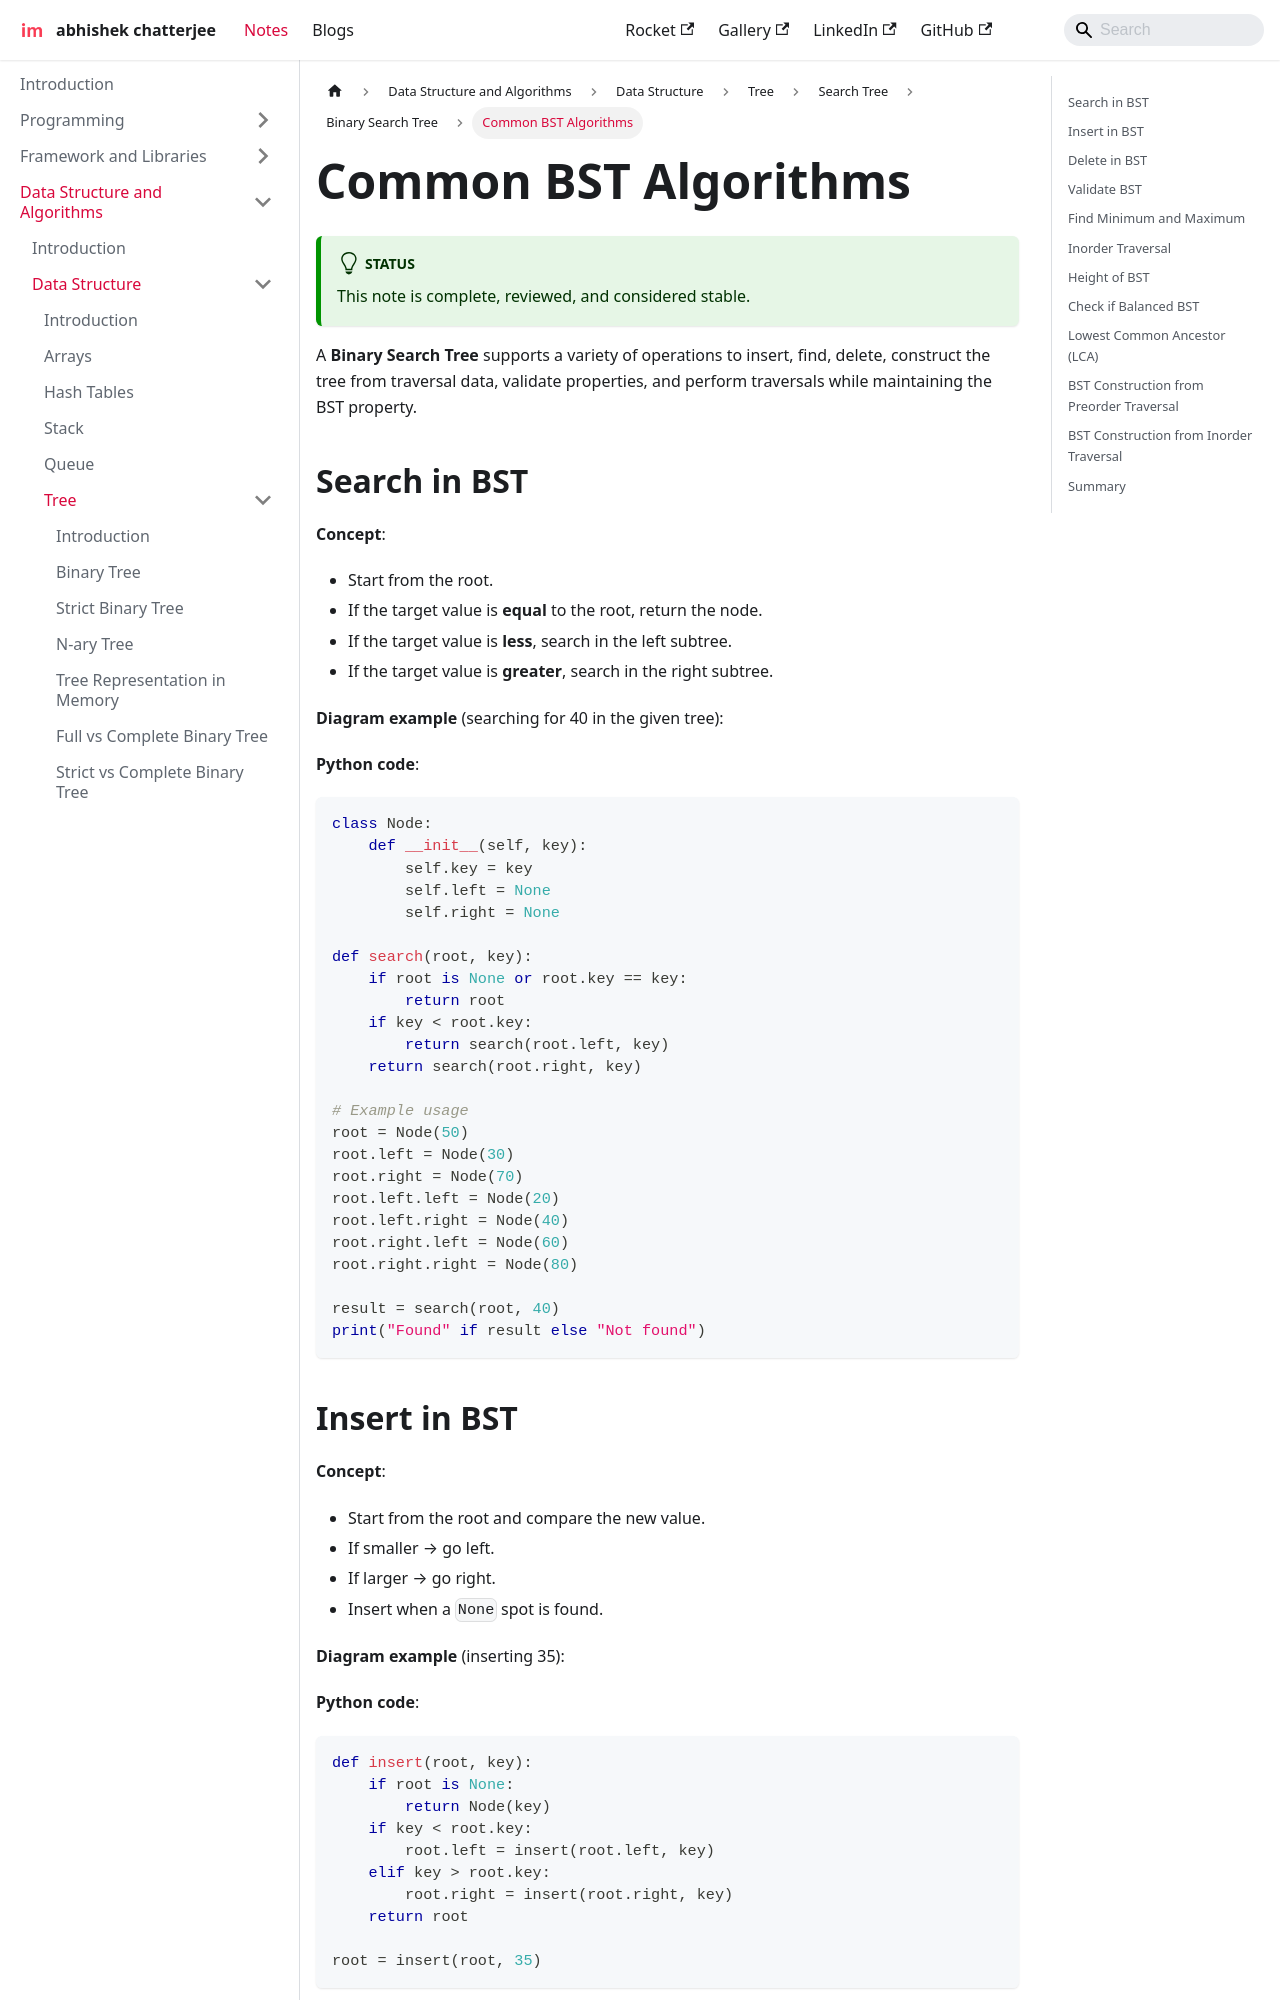

repository: imdeepmind/imdeepmind.github.io · page: docs/data-structure-and-algorithms/data-structures/tree/search-tree/bst/key-operations/index.html · generator: docusaurus

---
sidebar_position: 2
---

# Common BST Algorithms

:::tip[Status]

This note is complete, reviewed, and considered stable.

:::

A **Binary Search Tree** supports a variety of operations to insert, find, delete, construct the tree from traversal data, validate properties, and perform traversals while maintaining the BST property.

## Search in BST

**Concept**:

- Start from the root.
- If the target value is **equal** to the root, return the node.
- If the target value is **less**, search in the left subtree.
- If the target value is **greater**, search in the right subtree.

**Diagram example** (searching for 40 in the given tree):

<div style={{textAlign: 'center'}}>
```mermaid
graph TD
    A(50):::highlight --> B(30):::highlight
    A --> C(70)
    B --> D(20)
    B --> E(40):::highlight
    C --> F(60)
    C --> G(80)
classDef highlight fill:#f9f,stroke:#333,stroke-width:2px;
```
</div>

**Python code**:

```python
class Node:
    def __init__(self, key):
        self.key = key
        self.left = None
        self.right = None

def search(root, key):
    if root is None or root.key == key:
        return root
    if key < root.key:
        return search(root.left, key)
    return search(root.right, key)

# Example usage
root = Node(50)
root.left = Node(30)
root.right = Node(70)
root.left.left = Node(20)
root.left.right = Node(40)
root.right.left = Node(60)
root.right.right = Node(80)

result = search(root, 40)
print("Found" if result else "Not found")
```

## Insert in BST

**Concept**:

- Start from the root and compare the new value.
- If smaller → go left.
- If larger → go right.
- Insert when a `None` spot is found.

**Diagram example** (inserting 35):

<div style={{textAlign: 'center'}}>
```mermaid
graph TD
    A(50) --> B(30):::highlight
    A --> C(70)
    B --> D(20)
    B --> E(40):::highlight
    C --> F(60)
    C --> G(80)
    E --> H(35):::highlight
classDef highlight fill:#f9f,stroke:#333,stroke-width:2px;
```
</div>

**Python code**:

```python
def insert(root, key):
    if root is None:
        return Node(key)
    if key < root.key:
        root.left = insert(root.left, key)
    elif key > root.key:
        root.right = insert(root.right, key)
    return root

root = insert(root, 35)
```
